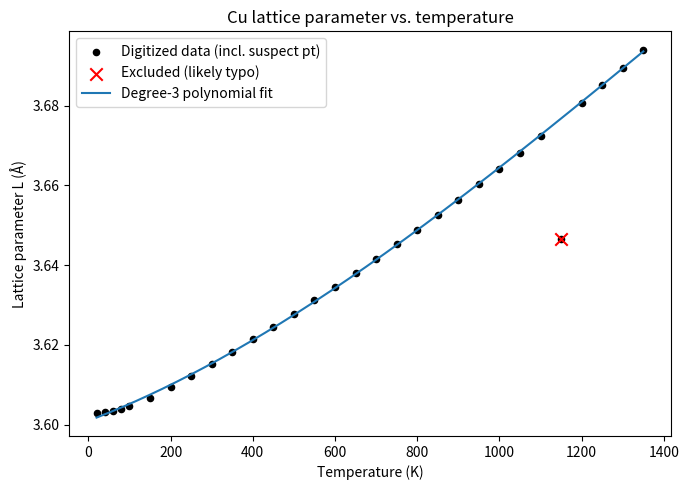

Reproduce this figure in Python.
"""
Fit a polynomial relationship L(T) [Angstrom] for the lattice parameter of
copper as a function of temperature, using data digitized from K. Wang and R. R. Reeber, 
"Thermal expansion of copper," High Temp. Mater. Sci., vol. 35, no. 2, 1996.

NOTE: The T = 1150 K row in the source table (L = 3.64652 A) breaks the
monotonic trend of its neighbors (3.67234 A at 1100 K, 3.68077 A at 1200 K).
By default this script EXCLUDES that point from the fit. Set
EXCLUDE_SUSPECT_POINT = False below if you want to include it as-is.
"""

import numpy as np
import matplotlib.pyplot as plt


# Data: T (K), alpha_L (1e-6 / K, not used in the fit but kept for reference),
# L (Angstrom)
data = [
    (20,    0.19,  3.60300),
    (40,    2.35,  3.60310),
    (60,    5.55,  3.60338),
    (80,    8.31,  3.60388),
    (100,  10.42,  3.60455),
    (150,  13.59,  3.60674),
    (200,  15.19,  3.60935),
    (250,  16.13,  3.61218),
    (300,  16.76,  3.61515),
    (350,  17.14,  3.61821),
    (400,  17.56,  3.62135),
    (450,  17.93,  3.62456),
    (500,  18.27,  3.62784),
    (550,  18.59,  3.63118),
    (600,  18.91,  3.63459),
    (650,  19.22,  3.63806),
    (700,  19.53,  3.64160),
    (750,  19.85,  3.64520),
    (800,  20.17,  3.64887),
    (850,  20.50,  3.65261),
    (900,  20.84,  3.65641),
    (950,  21.18,  3.66029),
    (1000, 21.54,  3.66423),
    (1050, 21.90,  3.66825),
    (1100, 22.28,  3.67234),
    (1150, 22.67,  3.64652),   # <-- suspected typo, see note above
    (1200, 23.08,  3.68077),
    (1250, 23.50,  3.68511),
    (1300, 23.93,  3.68953),
    (1350, 24.39,  3.69405),
]

T_all = np.array([row[0] for row in data], dtype=float)
L_all = np.array([row[2] for row in data], dtype=float)

EXCLUDE_SUSPECT_POINT = True
SUSPECT_T = 1150.0

if EXCLUDE_SUSPECT_POINT:
    mask = T_all != SUSPECT_T
    T_fit = T_all[mask]
    L_fit = L_all[mask]
else:
    T_fit = T_all
    L_fit = L_all


# Fit polynomials of increasing degree and compare goodness of fit
def fit_and_report(degree, T, L):
    coeffs = np.polyfit(T, L, degree)
    poly = np.poly1d(coeffs)
    L_pred = poly(T)
    residuals = L - L_pred
    rmse = np.sqrt(np.mean(residuals**2))
    max_abs_err = np.max(np.abs(residuals))
    return coeffs, poly, rmse, max_abs_err

print(f"{'Degree':>6} | {'RMSE (A)':>12} | {'Max abs err (A)':>16}")
print("-" * 40)
results = {}
for degree in range(1, 6):
    coeffs, poly, rmse, max_err = fit_and_report(degree, T_fit, L_fit)
    results[degree] = (coeffs, poly, rmse, max_err)
    print(f"{degree:>6} | {rmse:>12.6e} | {max_err:>16.6e}")


CHOSEN_DEGREE = 3
coeffs, poly, rmse, max_err = results[CHOSEN_DEGREE]

print(f"\nChosen polynomial degree: {CHOSEN_DEGREE}")
print(f"RMSE: {rmse:.6e} A, Max abs error: {max_err:.6e} A")
print("\nCoefficients (highest power first), L(T) in Angstrom, T in Kelvin:")
for i, c in enumerate(coeffs):
    power = len(coeffs) - 1 - i
    print(f"  T^{power}: {c: .10e}")

# Print as a ready-to-paste Python function
print("\nPython function:\n")
print("def lattice_parameter_Cu(T):")
print('    """Lattice parameter of Cu (Angstrom) as a function of T (K)."""')
terms = " + ".join(
    f"({c:.10e})*T**{len(coeffs)-1-i}" if (len(coeffs)-1-i) != 0 else f"({c:.10e})"
    for i, c in enumerate(coeffs)
)
print(f"    return {terms}")


# Plot data vs fit
T_dense = np.linspace(T_fit.min(), T_fit.max(), 500)
L_dense = poly(T_dense)

plt.figure(figsize=(7, 5))
plt.scatter(T_all, L_all, color="black", s=20, label="Digitized data (incl. suspect pt)")
if EXCLUDE_SUSPECT_POINT:
    plt.scatter([SUSPECT_T], [L_all[T_all == SUSPECT_T][0]],
                color="red", marker="x", s=80, label="Excluded (likely typo)")
plt.plot(T_dense, L_dense, color="tab:blue", label=f"Degree-{CHOSEN_DEGREE} polynomial fit")
plt.xlabel("Temperature (K)")
plt.ylabel("Lattice parameter L (Å)")
plt.title("Cu lattice parameter vs. temperature")
plt.legend()
plt.tight_layout()
plt.savefig("cu_lattice_parameter_fit.png", dpi=150)
plt.show()
